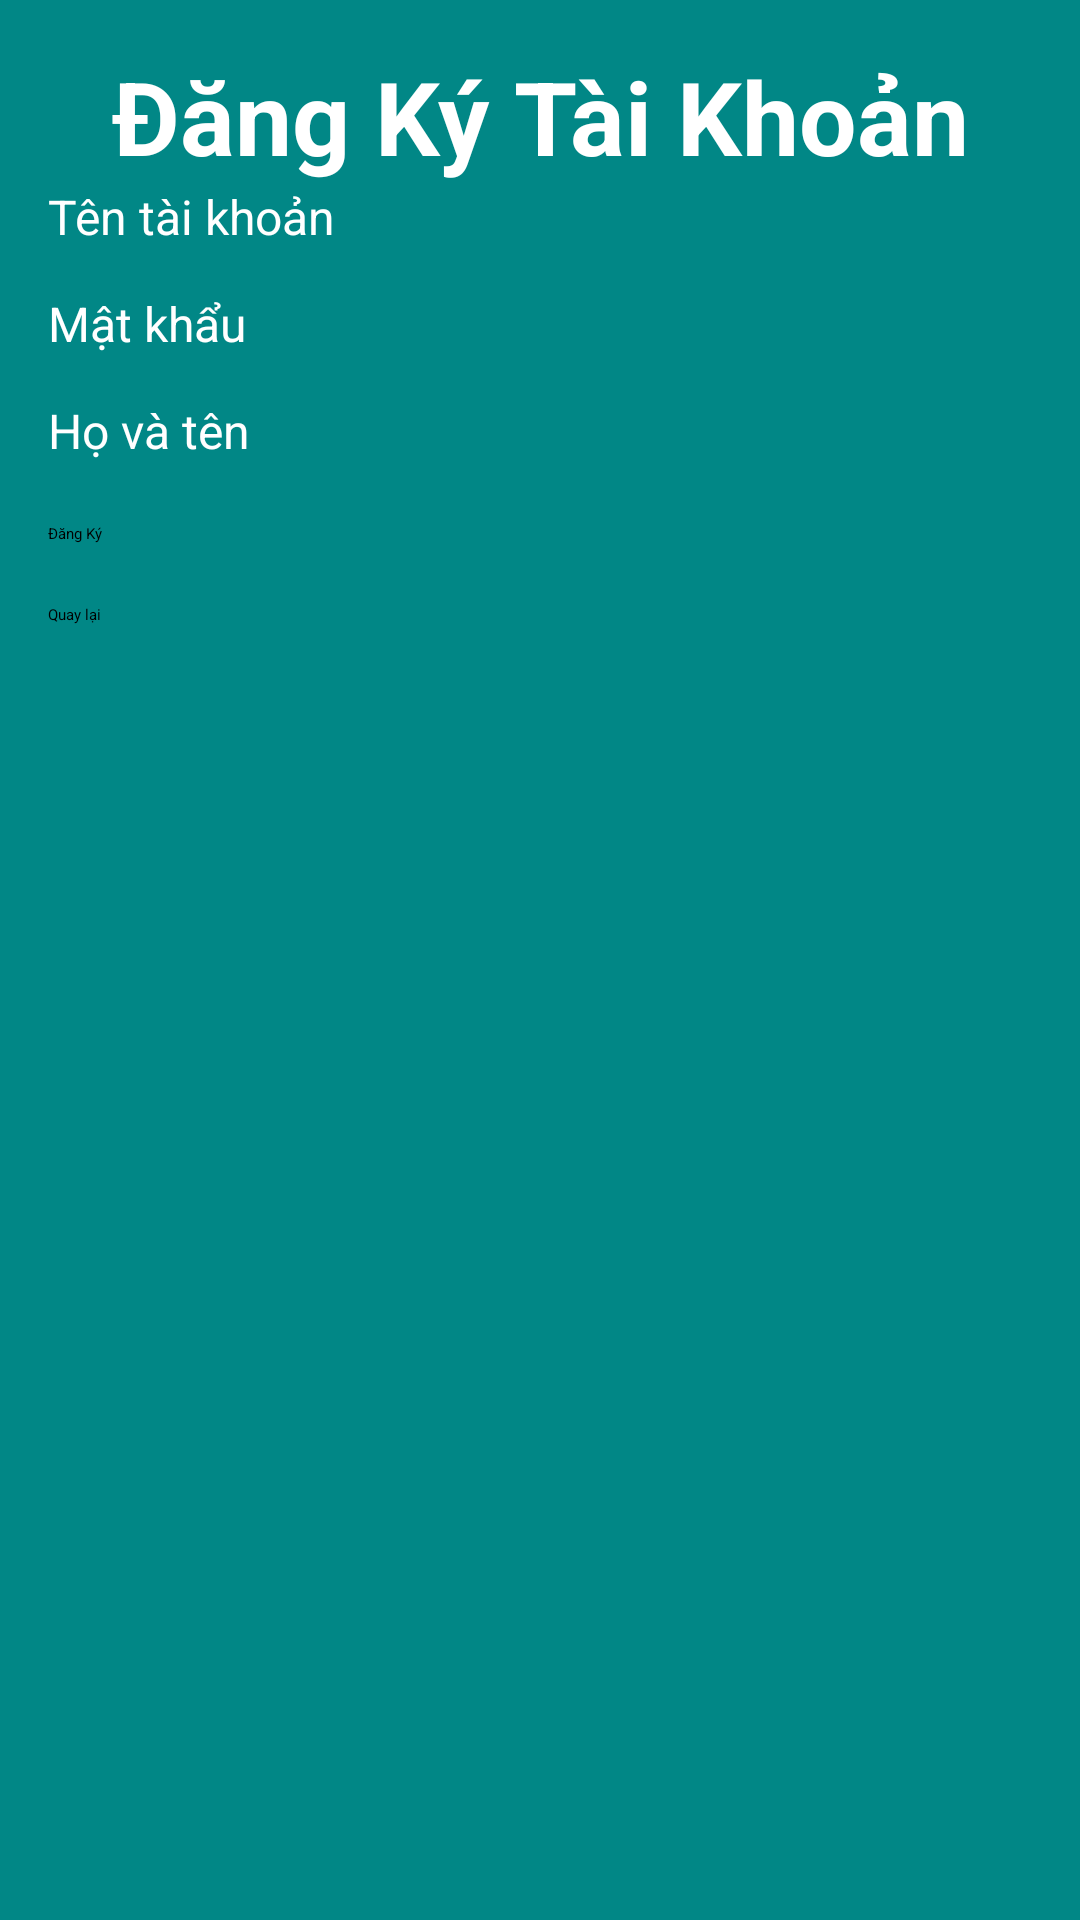

This screen was rendered from an Android layout file. Write that file and the resources it references.
<!-- AndroidManifest.xml: application theme Theme.AppWeather -->
<!-- res/layout/activity_register.xml -->
<?xml version="1.0" encoding="utf-8"?>
<LinearLayout xmlns:android="http://schemas.android.com/apk/res/android"
    xmlns:app="http://schemas.android.com/apk/res-auto"
    xmlns:tools="http://schemas.android.com/tools"
    android:layout_width="match_parent"
    android:layout_height="match_parent"
    android:orientation="vertical"
    android:padding="16dp"
    tools:context=".MainActivity"
    android:background="@color/design_default_color_secondary_variant"

    >

    <TextView
        android:layout_width="match_parent"
        android:layout_height="wrap_content"
        android:text="Đăng Ký Tài Khoản"
        android:textAlignment="center"
        android:textSize="34sp"
        android:textStyle="bold"
        android:textColor="@color/white"/>

    <EditText
        android:id="@+id/edit_username"
        android:layout_width="match_parent"
        android:layout_height="wrap_content"
        android:textSize="16sp"
        android:hint="Tên tài khoản"
        android:textColorHint="@color/white"
        android:textColor="@color/white"
        />
    <EditText
        android:id="@+id/edit_password"
        android:layout_width="match_parent"
        android:layout_height="wrap_content"
        android:layout_marginTop="14dp"
        android:textSize="16sp"
        android:hint="Mật khẩu"
        android:textColorHint="@color/white"
        android:textColor="@color/white"
        />
    <EditText
        android:id="@+id/edit_name"
        android:layout_width="match_parent"
        android:layout_height="wrap_content"
        android:layout_marginTop="14dp"
        android:textSize="16sp"
        android:hint="Họ và tên"
        android:textColorHint="@color/white"
        android:textColor="@color/white"/>
    <Button
        android:id="@+id/btn_dangky"
        android:layout_width="match_parent"
        android:layout_height="wrap_content"
        android:text="Đăng Ký"
        android:layout_marginTop="20dp"
        />
    <Button
        android:id="@+id/btn_Quaylai"
        android:layout_width="match_parent"
        android:layout_height="wrap_content"
        android:text="Quay lại"
        android:layout_marginTop="20dp"/>



</LinearLayout>
<!-- resources referenced by this layout -->
<resources>
  <style name="Theme.AppWeather" parent="Base.Theme.AppWeather">
          
          <item name="android:navigationBarColor">@android:color/transparent</item>
          <item name="android:statusBarColor">@android:color/transparent</item>
          <item name="android:windowLightStatusBar">?attr/isLightTheme</item>
      </style>
  <!-- not gathered from this repository: default colours our renderer supplied (Android Studio template values) -->
  <color name="white">#FFFFFFFF</color>
</resources>
